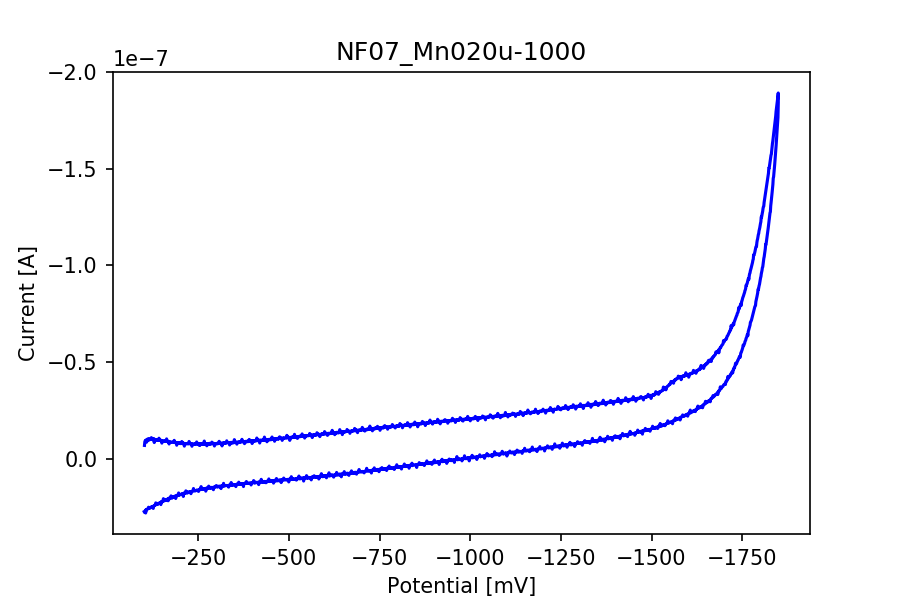

The data file committed next to this chart (first rows):
potential, current
-101.8, -6.8593033384446304e-09
-102.8, -8.739631423111528e-09
-103.8, -9.24269468498564e-09
-104.8, -9.24269468498564e-09
-105.8, -9.668669263760558e-09
-106.8, -9.616217170105438e-09
-107.8, -8.56240692485256e-09
-108.8, -9.510518254103452e-09
-109.8, -1.0097822757302454e-08
-110.8, -9.573301820751248e-09
-111.8, -1.0081928183467569e-08
-112.8, -9.825230816034176e-09
-113.8, -1.0274252526869678e-08
-114.8, -9.652774689925673e-09
-115.8, -9.977023996157327e-09
-116.8, -1.0015965702052795e-08
-117.8, -1.0144711750115364e-08
-118.8, -9.907087871283833e-09
-119.8, -1.000563422906012e-08
-120.8, -1.0879835789978797e-08
-121.8, -1.043160880783504e-08
-122.8, -1.0008018415135354e-08
-123.8, -1.0283789271170609e-08
-124.8, -9.800594226590104e-09
-125.8, -1.0002455314293144e-08
-126.8, -9.898345855674647e-09
-127.8, -1.0380746171563407e-08
-128.8, -8.339088162472426e-09
-129.8, -9.86894089408011e-09
-130.8, -9.563765076450317e-09
-131.8, -9.888809111373716e-09
-132.8, -9.857814692395689e-09
-133.8, -9.565354533833805e-09
-134.8, -9.716352985265213e-09
-135.8, -9.675821821986257e-09
-136.8, -9.896756398291158e-09
-137.8, -9.637674844782532e-09
-138.8, -9.57727546420997e-09
-139.8, -9.674232364602769e-09
-140.8, -9.539923215697989e-09
-141.8, -1.0583401987958191e-08
-142.8, -9.860198878470923e-09
-143.8, -9.80377314135708e-09
-144.8, -9.380977477349139e-09
-145.8, -9.408792981560187e-09
-146.8, -9.584428022435667e-09
-147.8, -9.255410344053548e-09
-148.8, -9.24269468498564e-09
-149.8, -8.047422732602286e-09
-150.8, -9.137790497675399e-09
-151.8, -9.291967863873783e-09
-152.8, -9.213289723391102e-09
-153.8, -9.287994220415062e-09
-154.8, -9.148121970668074e-09
-155.8, -9.155274528893773e-09
-156.8, -8.878708944166772e-09
-157.8, -9.09884879177993e-09
-158.8, -9.124280109915746e-09
-159.8, -9.030502124289924e-09
-160.8, -9.00348134877062e-09
... 3,441 more rows
